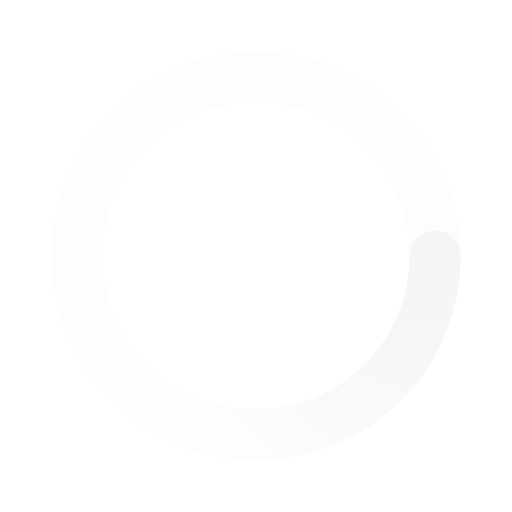
t = 0.00 s
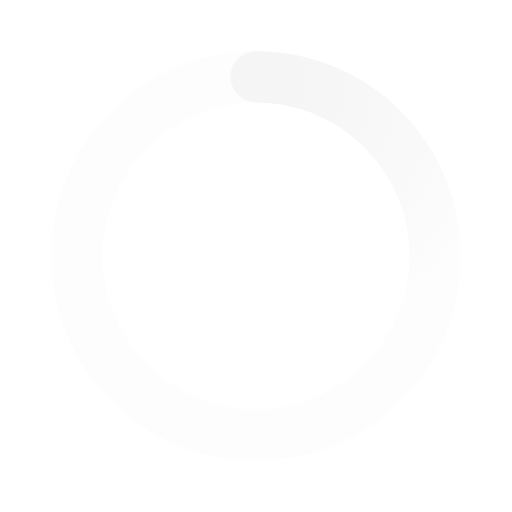
t = 0.50 s
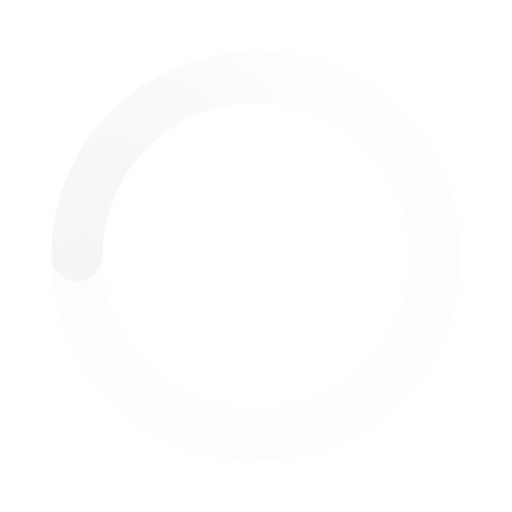
t = 1.00 s
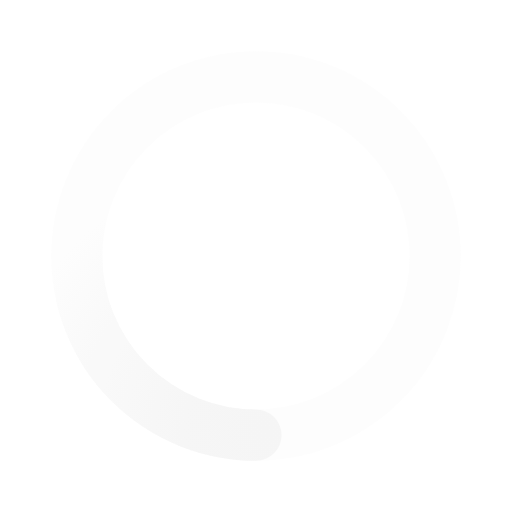
t = 1.50 s

The animated SVG that drew these frames (rendered in a browser with its animation timeline set to each time). Animation: 1 SMIL element (animateTransform=1); one cycle of 2.00 s, repeats indefinitely.

﻿<svg xmlns='http://www.w3.org/2000/svg' viewBox='0 0 200 200'><radialGradient id='a12' cx='.66' fx='.66' cy='.3125' fy='.3125' gradientTransform='scale(1.5)'><stop offset='0' stop-color='#F6F6F6'></stop><stop offset='.3' stop-color='#F6F6F6' stop-opacity='.9'></stop><stop offset='.6' stop-color='#F6F6F6' stop-opacity='.6'></stop><stop offset='.8' stop-color='#F6F6F6' stop-opacity='.3'></stop><stop offset='1' stop-color='#F6F6F6' stop-opacity='0'></stop></radialGradient><circle transform-origin='center' fill='none' stroke='url(#a12)' stroke-width='20' stroke-linecap='round' stroke-dasharray='200 1000' stroke-dashoffset='0' cx='100' cy='100' r='70'><animateTransform type='rotate' attributeName='transform' calcMode='spline' dur='2' values='360;0' keyTimes='0;1' keySplines='0 0 1 1' repeatCount='indefinite'></animateTransform></circle><circle transform-origin='center' fill='none' opacity='.2' stroke='#F6F6F6' stroke-width='20' stroke-linecap='round' cx='100' cy='100' r='70'></circle></svg>